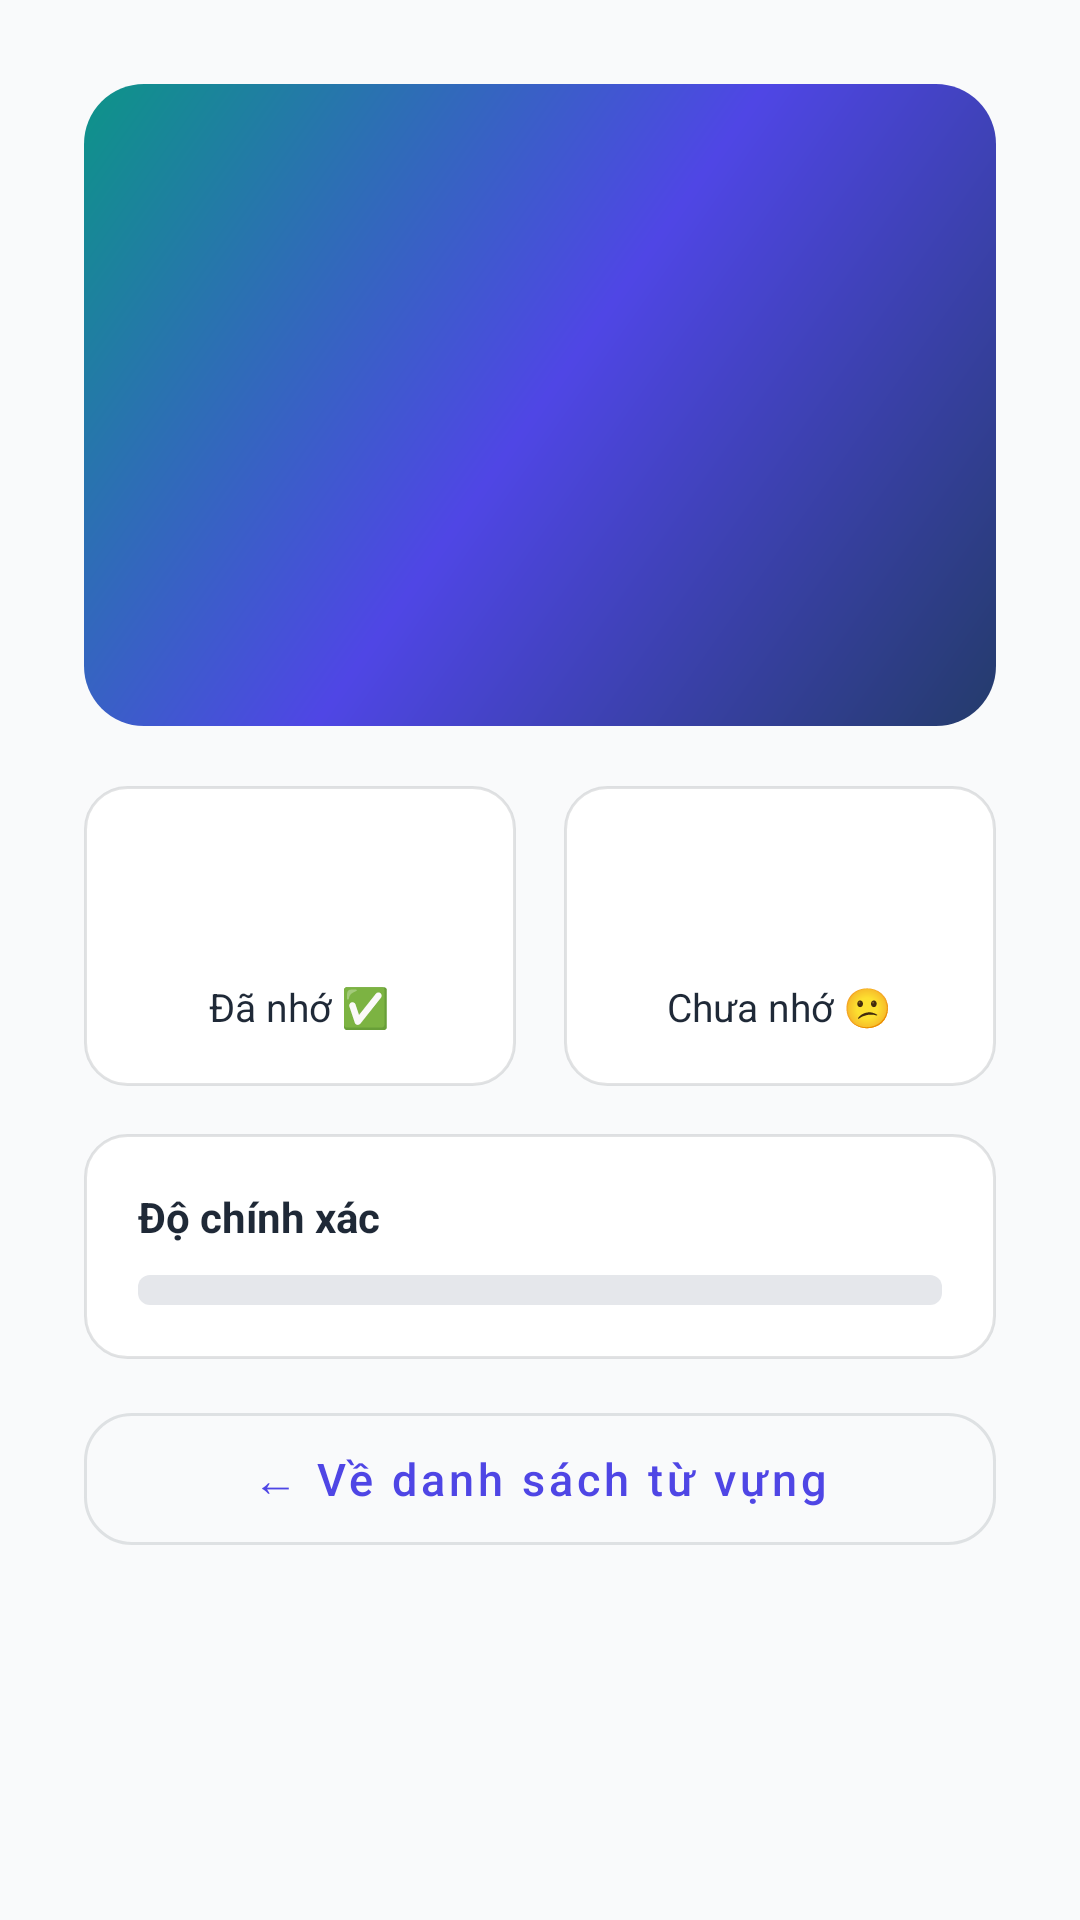

Write the Android layout XML for this screen, with the resource values it uses.
<!-- AndroidManifest.xml: application theme Theme.EnglishApp -->
<!-- res/layout/fragment_flashcard_result.xml -->
<?xml version="1.0" encoding="utf-8"?>
<androidx.core.widget.NestedScrollView
    xmlns:android="http://schemas.android.com/apk/res/android"
    xmlns:app="http://schemas.android.com/apk/res-auto"
    android:layout_width="match_parent"
    android:layout_height="match_parent"
    android:background="?android:colorBackground"
    android:fillViewport="true">

    <LinearLayout
        android:layout_width="match_parent"
        android:layout_height="wrap_content"
        android:gravity="center_horizontal"
        android:orientation="vertical"
        android:padding="28dp">

        
        <LinearLayout
            android:layout_width="match_parent"
            android:layout_height="wrap_content"
            android:background="@drawable/bg_vocabulary_header"
            android:gravity="center"
            android:orientation="vertical"
            android:padding="32dp">

            <TextView
                android:id="@+id/tv_result_emoji"
                android:layout_width="wrap_content"
                android:layout_height="wrap_content"
                android:textSize="56sp" />

            <TextView
                android:id="@+id/tv_result_title"
                android:layout_width="wrap_content"
                android:layout_height="wrap_content"
                android:layout_marginTop="12dp"
                android:gravity="center"
                android:textColor="#FFFFFFFF"
                android:textSize="26sp"
                android:textStyle="bold" />

            <TextView
                android:id="@+id/tv_result_subtitle"
                android:layout_width="wrap_content"
                android:layout_height="wrap_content"
                android:layout_marginTop="8dp"
                android:gravity="center"
                android:textColor="#DFFFFFFF"
                android:textSize="15sp" />
        </LinearLayout>

        
        <LinearLayout
            android:layout_width="match_parent"
            android:layout_height="wrap_content"
            android:layout_marginTop="20dp"
            android:orientation="horizontal">

            <LinearLayout
                android:layout_width="0dp"
                android:layout_height="100dp"
                android:layout_marginEnd="8dp"
                android:layout_weight="1"
                android:background="@drawable/bg_detail_section"
                android:gravity="center"
                android:orientation="vertical">

                <TextView
                    android:id="@+id/tv_stat_remembered"
                    android:layout_width="wrap_content"
                    android:layout_height="wrap_content"
                    android:textColor="@color/result_correct"
                    android:textSize="32sp"
                    android:textStyle="bold" />

                <TextView
                    android:layout_width="wrap_content"
                    android:layout_height="wrap_content"
                    android:layout_marginTop="4dp"
                    android:text="Đã nhớ ✅"
                    android:textColor="?colorOnSurface"
                    android:textSize="13sp" />
            </LinearLayout>

            <LinearLayout
                android:layout_width="0dp"
                android:layout_height="100dp"
                android:layout_marginStart="8dp"
                android:layout_weight="1"
                android:background="@drawable/bg_detail_section"
                android:gravity="center"
                android:orientation="vertical">

                <TextView
                    android:id="@+id/tv_stat_forgot"
                    android:layout_width="wrap_content"
                    android:layout_height="wrap_content"
                    android:textColor="@color/result_wrong"
                    android:textSize="32sp"
                    android:textStyle="bold" />

                <TextView
                    android:layout_width="wrap_content"
                    android:layout_height="wrap_content"
                    android:layout_marginTop="4dp"
                    android:text="Chưa nhớ 😕"
                    android:textColor="?colorOnSurface"
                    android:textSize="13sp" />
            </LinearLayout>
        </LinearLayout>

        
        <LinearLayout
            android:layout_width="match_parent"
            android:layout_height="wrap_content"
            android:layout_marginTop="16dp"
            android:background="@drawable/bg_detail_section"
            android:orientation="vertical"
            android:padding="18dp">

            <LinearLayout
                android:layout_width="match_parent"
                android:layout_height="wrap_content"
                android:orientation="horizontal">

                <TextView
                    android:layout_width="0dp"
                    android:layout_height="wrap_content"
                    android:layout_weight="1"
                    android:text="Độ chính xác"
                    android:textColor="?colorOnBackground"
                    android:textSize="14sp"
                    android:textStyle="bold" />

                <TextView
                    android:id="@+id/tv_accuracy"
                    android:layout_width="wrap_content"
                    android:layout_height="wrap_content"
                    android:textColor="?colorPrimary"
                    android:textSize="14sp"
                    android:textStyle="bold" />
            </LinearLayout>

            <ProgressBar
                android:id="@+id/progress_accuracy"
                style="@style/Widget.AppCompat.ProgressBar.Horizontal"
                android:layout_width="match_parent"
                android:layout_height="10dp"
                android:layout_marginTop="10dp"
                android:max="100"
                android:progressDrawable="@drawable/progress_vocabulary_mastery" />
        </LinearLayout>

        
        <com.google.android.material.button.MaterialButton
            android:id="@+id/btn_review_again"
            android:layout_width="match_parent"
            android:layout_height="56dp"
            android:layout_marginTop="20dp"
            android:text="🔁  Ôn lại từ chưa nhớ"
            android:textAllCaps="false"
            android:textSize="16sp"
            android:visibility="gone"
            app:cornerRadius="16dp" />

        <com.google.android.material.button.MaterialButton
            android:id="@+id/btn_back_to_vocabulary"
            style="@style/Widget.MaterialComponents.Button.OutlinedButton"
            android:layout_width="match_parent"
            android:layout_height="56dp"
            android:layout_marginTop="12dp"
            android:text="← Về danh sách từ vựng"
            android:textAllCaps="false"
            android:textSize="15sp"
            app:cornerRadius="16dp" />

    </LinearLayout>
</androidx.core.widget.NestedScrollView>
<!-- resources referenced by this layout -->
<resources>
  <color name="result_correct">#FF16A34A</color>
  <color name="result_wrong">#FFDC2626</color>
  <!-- drawable bg_detail_section (drawable) -->
  <?xml version="1.0" encoding="utf-8"?>
  <shape xmlns:android="http://schemas.android.com/apk/res/android">
      <solid android:color="?colorSurface" />
      <stroke
          android:width="1dp"
          android:color="#1F111827" />
      <corners android:radius="14dp" />
  </shape>
  <!-- drawable bg_vocabulary_header (drawable) -->
  <?xml version="1.0" encoding="utf-8"?>
  <shape xmlns:android="http://schemas.android.com/apk/res/android">
      <gradient
          android:angle="135"
          android:startColor="#FF243B6B"
          android:centerColor="#FF4F46E5"
          android:endColor="#FF0D9488"
          android:type="linear" />
      <corners android:radius="20dp" />
  </shape>
  <!-- drawable progress_vocabulary_mastery (drawable) -->
  <?xml version="1.0" encoding="utf-8"?>
  <layer-list xmlns:android="http://schemas.android.com/apk/res/android">
      <item android:id="@android:id/background">
          <shape>
              <solid android:color="#FFE5E7EB" />
              <corners android:radius="4dp" />
          </shape>
      </item>
      <item android:id="@android:id/progress">
          <clip>
              <shape>
                  <solid android:color="@color/light_secondary" />
                  <corners android:radius="4dp" />
              </shape>
          </clip>
      </item>
  </layer-list>
  <style name="Theme.EnglishApp" parent="Theme.Material3.Light.NoActionBar">
          <item name="colorPrimary">@color/light_primary</item>
          <item name="colorOnPrimary">@color/light_on_primary</item>
          <item name="colorPrimaryContainer">@color/light_primary_container</item>
          <item name="colorOnPrimaryContainer">@color/light_on_primary_container</item>
          <item name="colorSecondary">@color/light_secondary</item>
          <item name="colorOnSecondary">@color/light_on_secondary</item>
          <item name="colorSecondaryContainer">@color/light_secondary_container</item>
          <item name="colorOnSecondaryContainer">@color/light_on_secondary_container</item>
          <item name="colorTertiary">@color/light_tertiary</item>
          <item name="colorOnTertiary">@color/light_on_tertiary</item>
          <item name="colorTertiaryContainer">@color/light_tertiary_container</item>
          <item name="colorOnTertiaryContainer">@color/light_on_tertiary_container</item>
          <item name="android:colorBackground">@color/light_background</item>
          <item name="colorOnBackground">@color/light_on_background</item>
          <item name="colorSurface">@color/light_surface</item>
          <item name="colorOnSurface">@color/light_on_surface</item>
          <item name="colorError">@color/light_error</item>
          <item name="colorOnError">@color/light_on_error</item>
      </style>
  <color name="light_secondary">#FF0D9488</color>
  <color name="light_primary">#FF4F46E5</color>
  <color name="light_on_primary">#FFFFFFFF</color>
  <color name="light_primary_container">#FFE0E7FF</color>
  <color name="light_on_primary_container">#FF111827</color>
  <color name="light_on_secondary">#FFFFFFFF</color>
  <color name="light_secondary_container">#FFCCFBF1</color>
  <color name="light_on_secondary_container">#FF115E59</color>
  <color name="light_tertiary">#FFF59E0B</color>
  <color name="light_on_tertiary">#FFFFFFFF</color>
  <color name="light_tertiary_container">#FFFEF3C7</color>
  <color name="light_on_tertiary_container">#FF92400E</color>
  <color name="light_background">#FFF9FAFB</color>
  <color name="light_on_background">#FF1F2937</color>
  <color name="light_surface">#FFFFFFFF</color>
  <color name="light_on_surface">#FF1F2937</color>
  <color name="light_error">#FFDC2626</color>
  <color name="light_on_error">#FFFFFFFF</color>
</resources>
